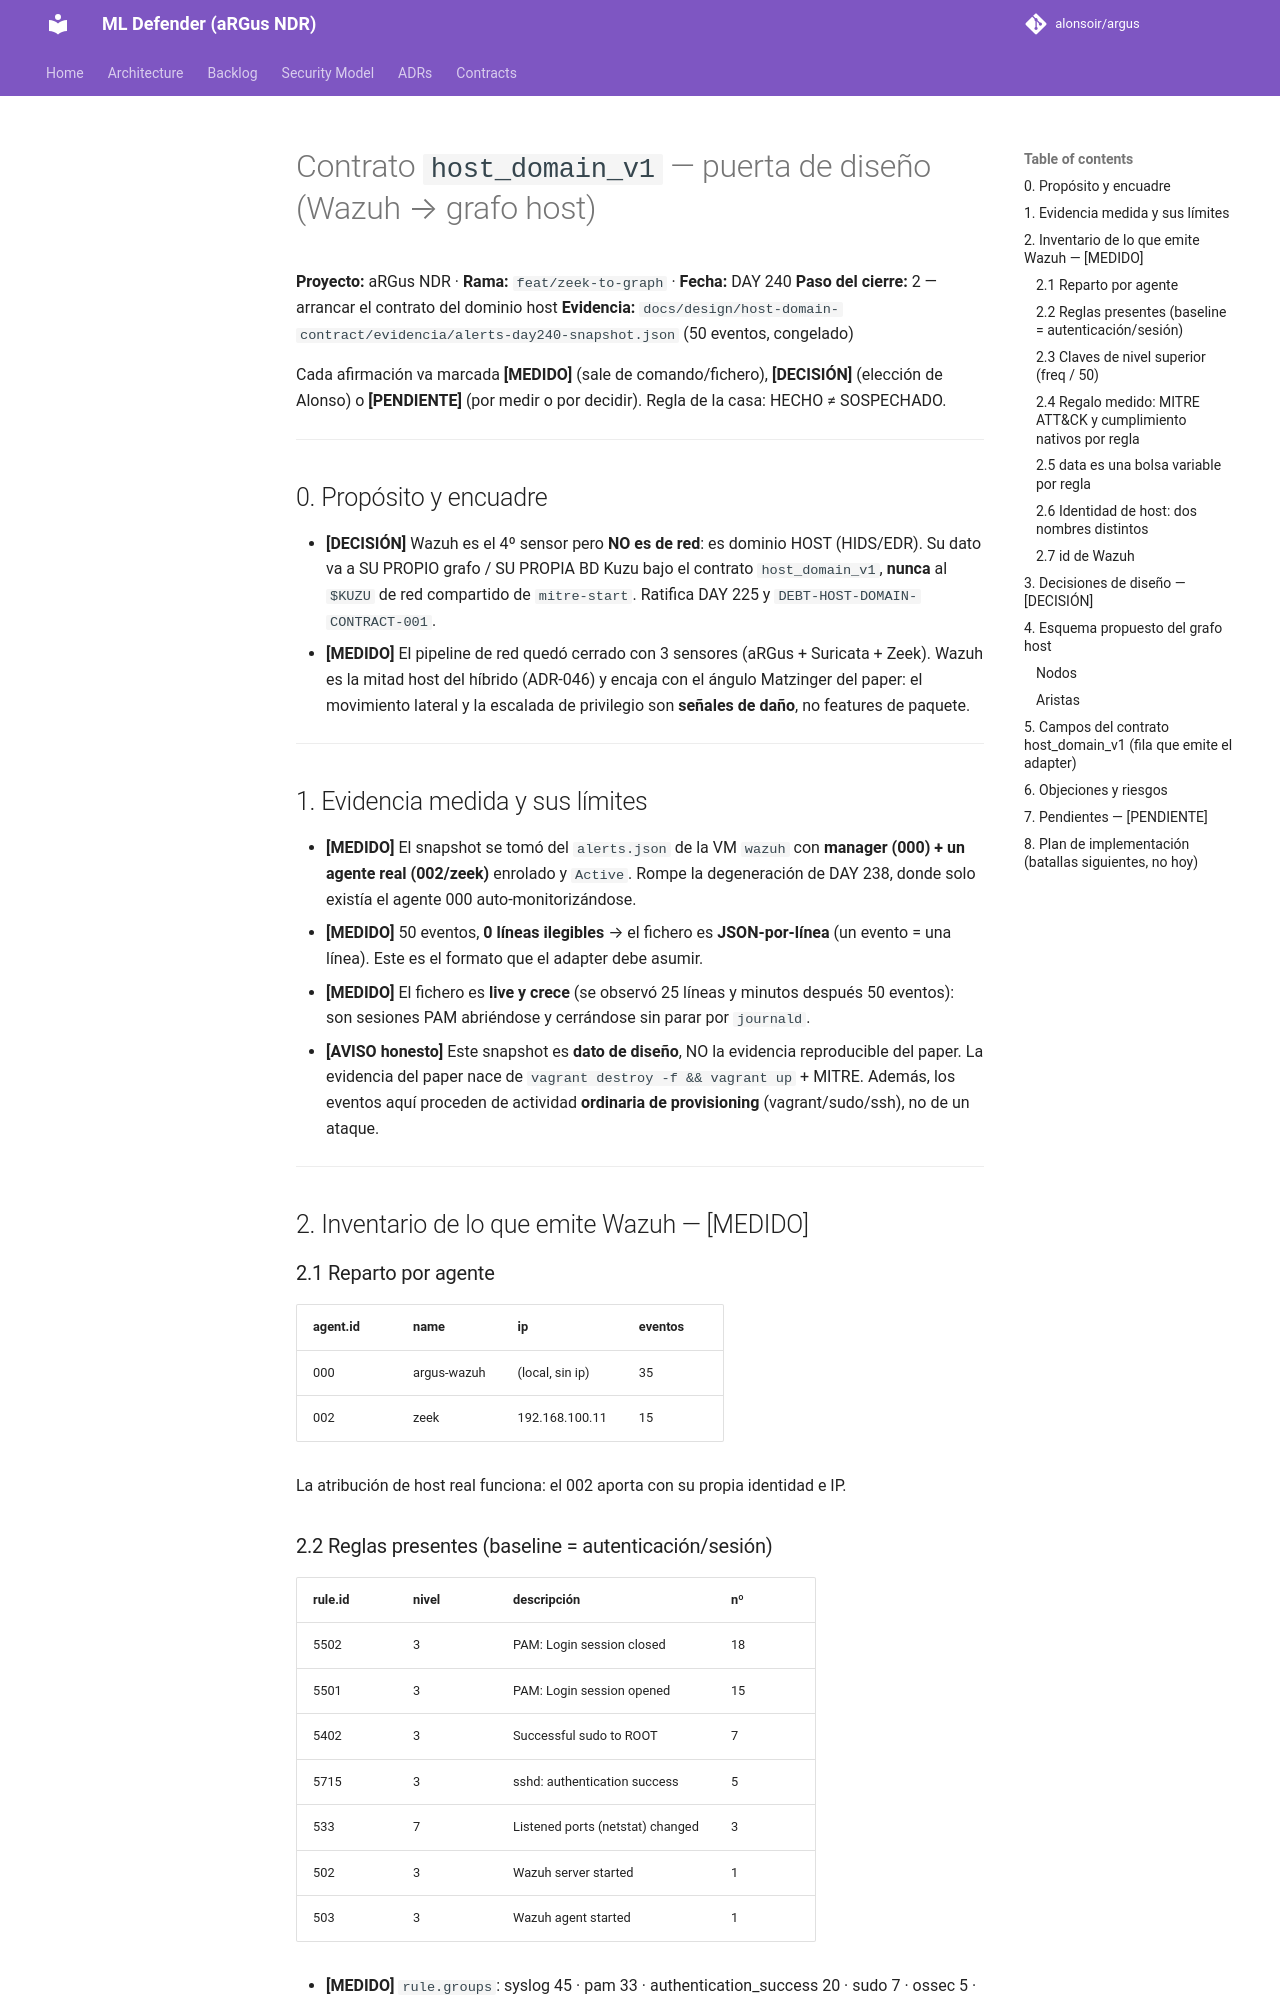

repository: alonsoir/argus · page: design/host-domain-contract/host_domain_v1-contract/index.html · generator: mkdocs

# Contrato `host_domain_v1` — puerta de diseño (Wazuh → grafo host)

**Proyecto:** aRGus NDR · **Rama:** `feat/zeek-to-graph` · **Fecha:** DAY 240
**Paso del cierre:** 2 — arrancar el contrato del dominio host
**Evidencia:** `docs/design/host-domain-contract/evidencia/alerts-day240-snapshot.json` (50 eventos, congelado)

Cada afirmación va marcada **[MEDIDO]** (sale de comando/fichero), **[DECISIÓN]** (elección de Alonso)
o **[PENDIENTE]** (por medir o por decidir). Regla de la casa: HECHO ≠ SOSPECHADO.

---

## 0. Propósito y encuadre

- **[DECISIÓN]** Wazuh es el 4º sensor pero **NO es de red**: es dominio HOST (HIDS/EDR). Su dato va a
  SU PROPIO grafo / SU PROPIA BD Kuzu bajo el contrato `host_domain_v1`, **nunca** al `$KUZU` de red
  compartido de `mitre-start`. Ratifica DAY 225 y `DEBT-HOST-DOMAIN-CONTRACT-001`.
- **[MEDIDO]** El pipeline de red quedó cerrado con 3 sensores (aRGus + Suricata + Zeek). Wazuh es la
  mitad host del híbrido (ADR-046) y encaja con el ángulo Matzinger del paper: el movimiento lateral y
  la escalada de privilegio son **señales de daño**, no features de paquete.

---

## 1. Evidencia medida y sus límites

- **[MEDIDO]** El snapshot se tomó del `alerts.json` de la VM `wazuh` con **manager (000) + un agente
  real (002/zeek)** enrolado y `Active`. Rompe la degeneración de DAY 238, donde solo existía el
  agente 000 auto-monitorizándose.
- **[MEDIDO]** 50 eventos, **0 líneas ilegibles** → el fichero es **JSON-por-línea** (un evento = una
  línea). Este es el formato que el adapter debe asumir.
- **[MEDIDO]** El fichero es **live y crece** (se observó 25 líneas y minutos después 50 eventos): son
  sesiones PAM abriéndose y cerrándose sin parar por `journald`.
- **[AVISO honesto]** Este snapshot es **dato de diseño**, NO la evidencia reproducible del paper. La
  evidencia del paper nace de `vagrant destroy -f && vagrant up` + MITRE. Además, los eventos aquí
  proceden de actividad **ordinaria de provisioning** (vagrant/sudo/ssh), no de un ataque.

---

## 2. Inventario de lo que emite Wazuh — [MEDIDO]

### 2.1 Reparto por agente
| agent.id | name        | ip               | eventos |
|----------|-------------|------------------|---------|
| 000      | argus-wazuh | (local, sin ip)  | 35      |
| 002      | zeek        | 192.168.100.11   | 15      |

La atribución de host real funciona: el 002 aporta con su propia identidad e IP.

### 2.2 Reglas presentes (baseline = autenticación/sesión)
| rule.id | nivel | descripción                         | nº |
|---------|-------|-------------------------------------|----|
| 5502    | 3     | PAM: Login session closed           | 18 |
| 5501    | 3     | PAM: Login session opened           | 15 |
| 5402    | 3     | Successful sudo to ROOT             | 7  |
| 5715    | 3     | sshd: authentication success        | 5  |
| 533     | 7     | Listened ports (netstat) changed    | 3  |
| 502     | 3     | Wazuh server started                | 1  |
| 503     | 3     | Wazuh agent started                 | 1  |

- **[MEDIDO]** `rule.groups`: syslog 45 · pam 33 · authentication_success 20 · sudo 7 · ossec 5 · sshd 5.
- **[MEDIDO]** `location`: journald 45 · netstat 3 · wazuh-monitord 1 · wazuh-agent 1.
- **[CORRECCIÓN a DAY 238]** NO aparece **ningún** evento FIM/syscheck, rootcheck ni SCA en esta
  ventana. El baseline de un agente recién levantado es higiene de autenticación, no integridad de
  fichero. (FIM/SCA emergen con cambios de fichero o scans — ver §7 P1.)
